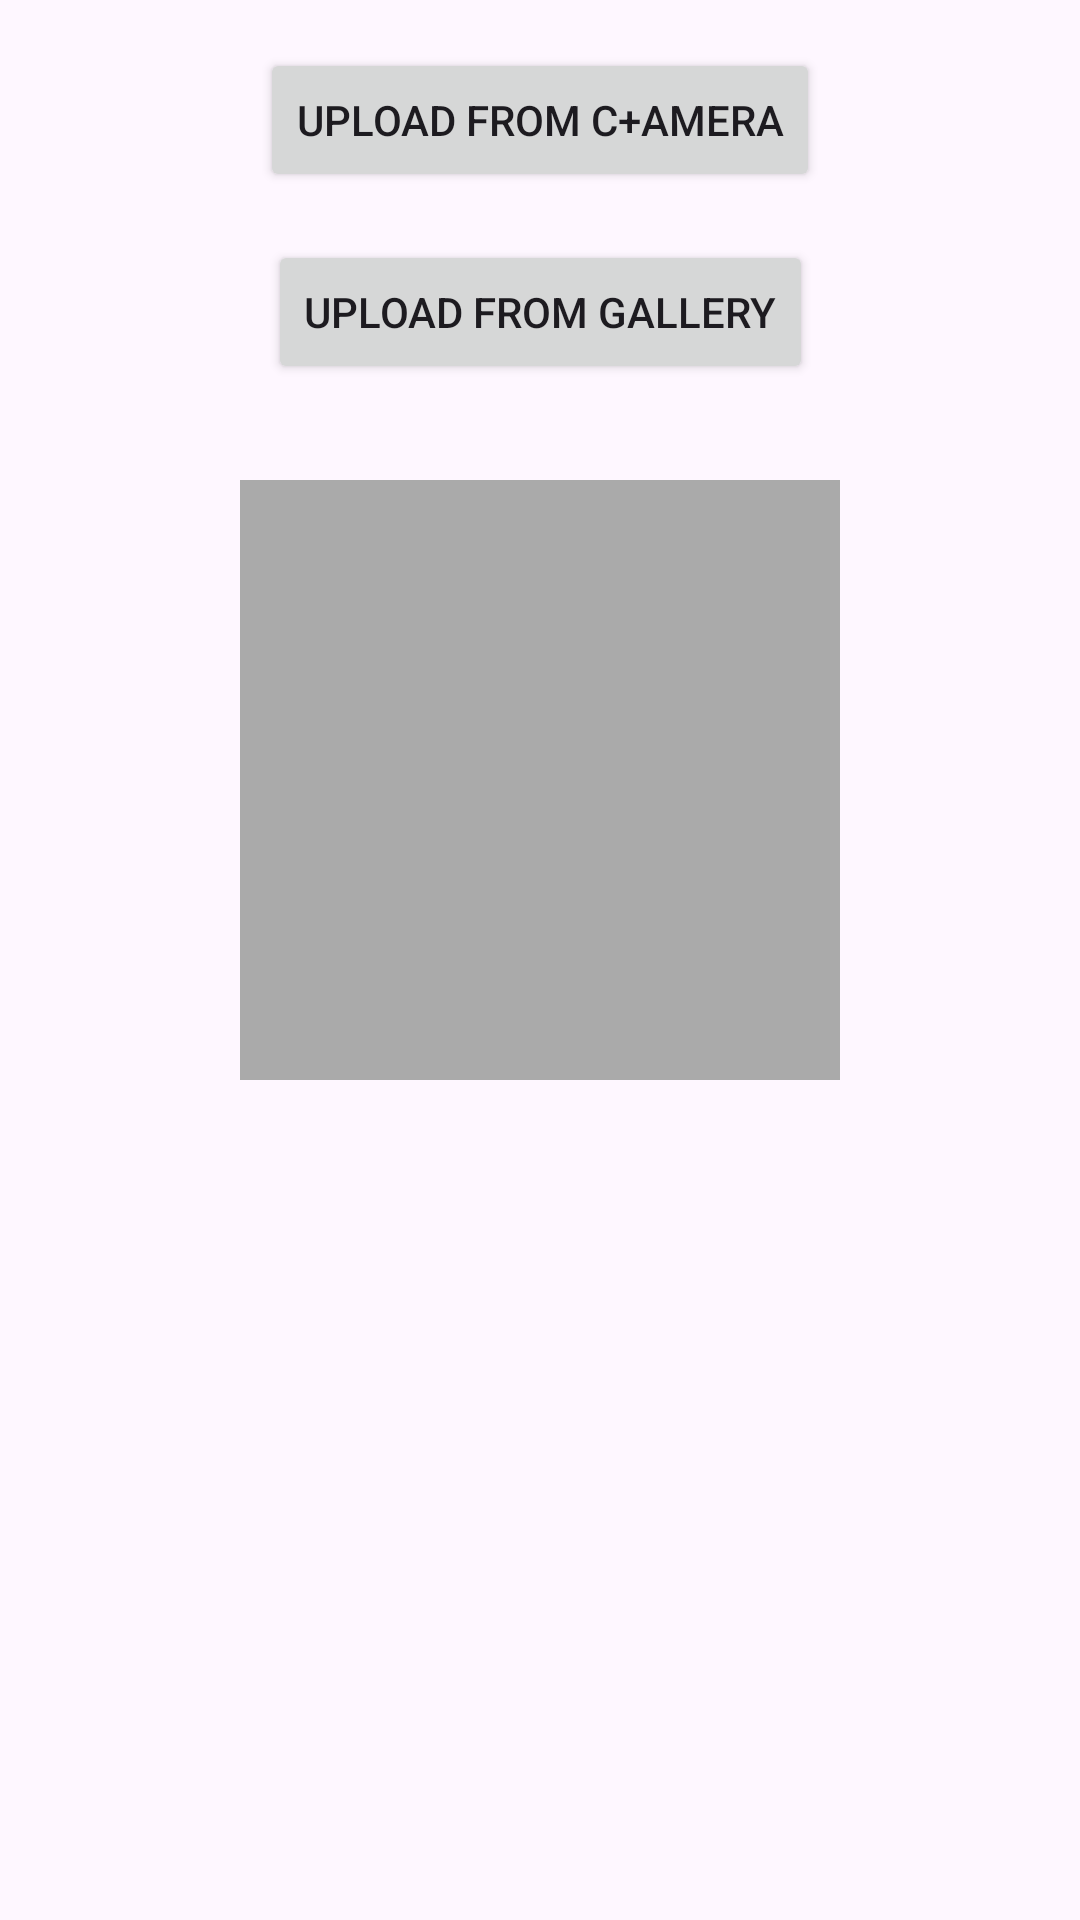

The Android layout XML behind this screen, and the referenced resources:
<!-- AndroidManifest.xml: application theme Theme.OutfitOrganizer -->
<!-- res/layout/activity_upload_photo.xml -->
<?xml version="1.0" encoding="utf-8"?>
<androidx.constraintlayout.widget.ConstraintLayout
    xmlns:android="http://schemas.android.com/apk/res/android"
    xmlns:app="http://schemas.android.com/apk/res-auto"
    xmlns:tools="http://schemas.android.com/tools"
    android:layout_width="match_parent"
    android:layout_height="match_parent"
    tools:context=".UploadPhotoActivity">

    <Button
        android:id="@+id/cameraButton"
        android:layout_width="wrap_content"
        android:layout_height="wrap_content"
        android:text="Upload from C+amera"
        android:layout_margin="16dp"
        app:layout_constraintTop_toTopOf="parent"
        app:layout_constraintStart_toStartOf="parent"
        app:layout_constraintEnd_toEndOf="parent" />

    <Button
        android:id="@+id/galleryButton"
        android:layout_width="wrap_content"
        android:layout_height="wrap_content"
        android:text="Upload from Gallery"
        android:layout_margin="16dp"
        app:layout_constraintTop_toBottomOf="@id/cameraButton"
        app:layout_constraintStart_toStartOf="parent"
        app:layout_constraintEnd_toEndOf="parent" />

    <ImageView
        android:id="@+id/photoPreview"
        android:layout_width="200dp"
        android:layout_height="200dp"
        android:layout_marginTop="32dp"
        android:scaleType="centerCrop"
        android:background="@android:color/darker_gray"
        app:layout_constraintTop_toBottomOf="@id/galleryButton"
        app:layout_constraintStart_toStartOf="parent"
        app:layout_constraintEnd_toEndOf="parent" />
</androidx.constraintlayout.widget.ConstraintLayout>
<!-- resources referenced by this layout -->
<resources>
  <style name="Theme.OutfitOrganizer" parent="Base.Theme.OutfitOrganizer" />
  <style name="Base.Theme.OutfitOrganizer" parent="Theme.Material3.DayNight.NoActionBar">
          
          
          <item name="colorPrimary">@color/blue_violet</item>
          <item name="colorPrimaryVariant">@color/blue_violet</item>
          <item name="colorOnPrimary">@color/white</item>
      </style>
  <color name="blue_violet">#8A2BE2</color>
  <color name="white">#FFFFFFFF</color>
</resources>
